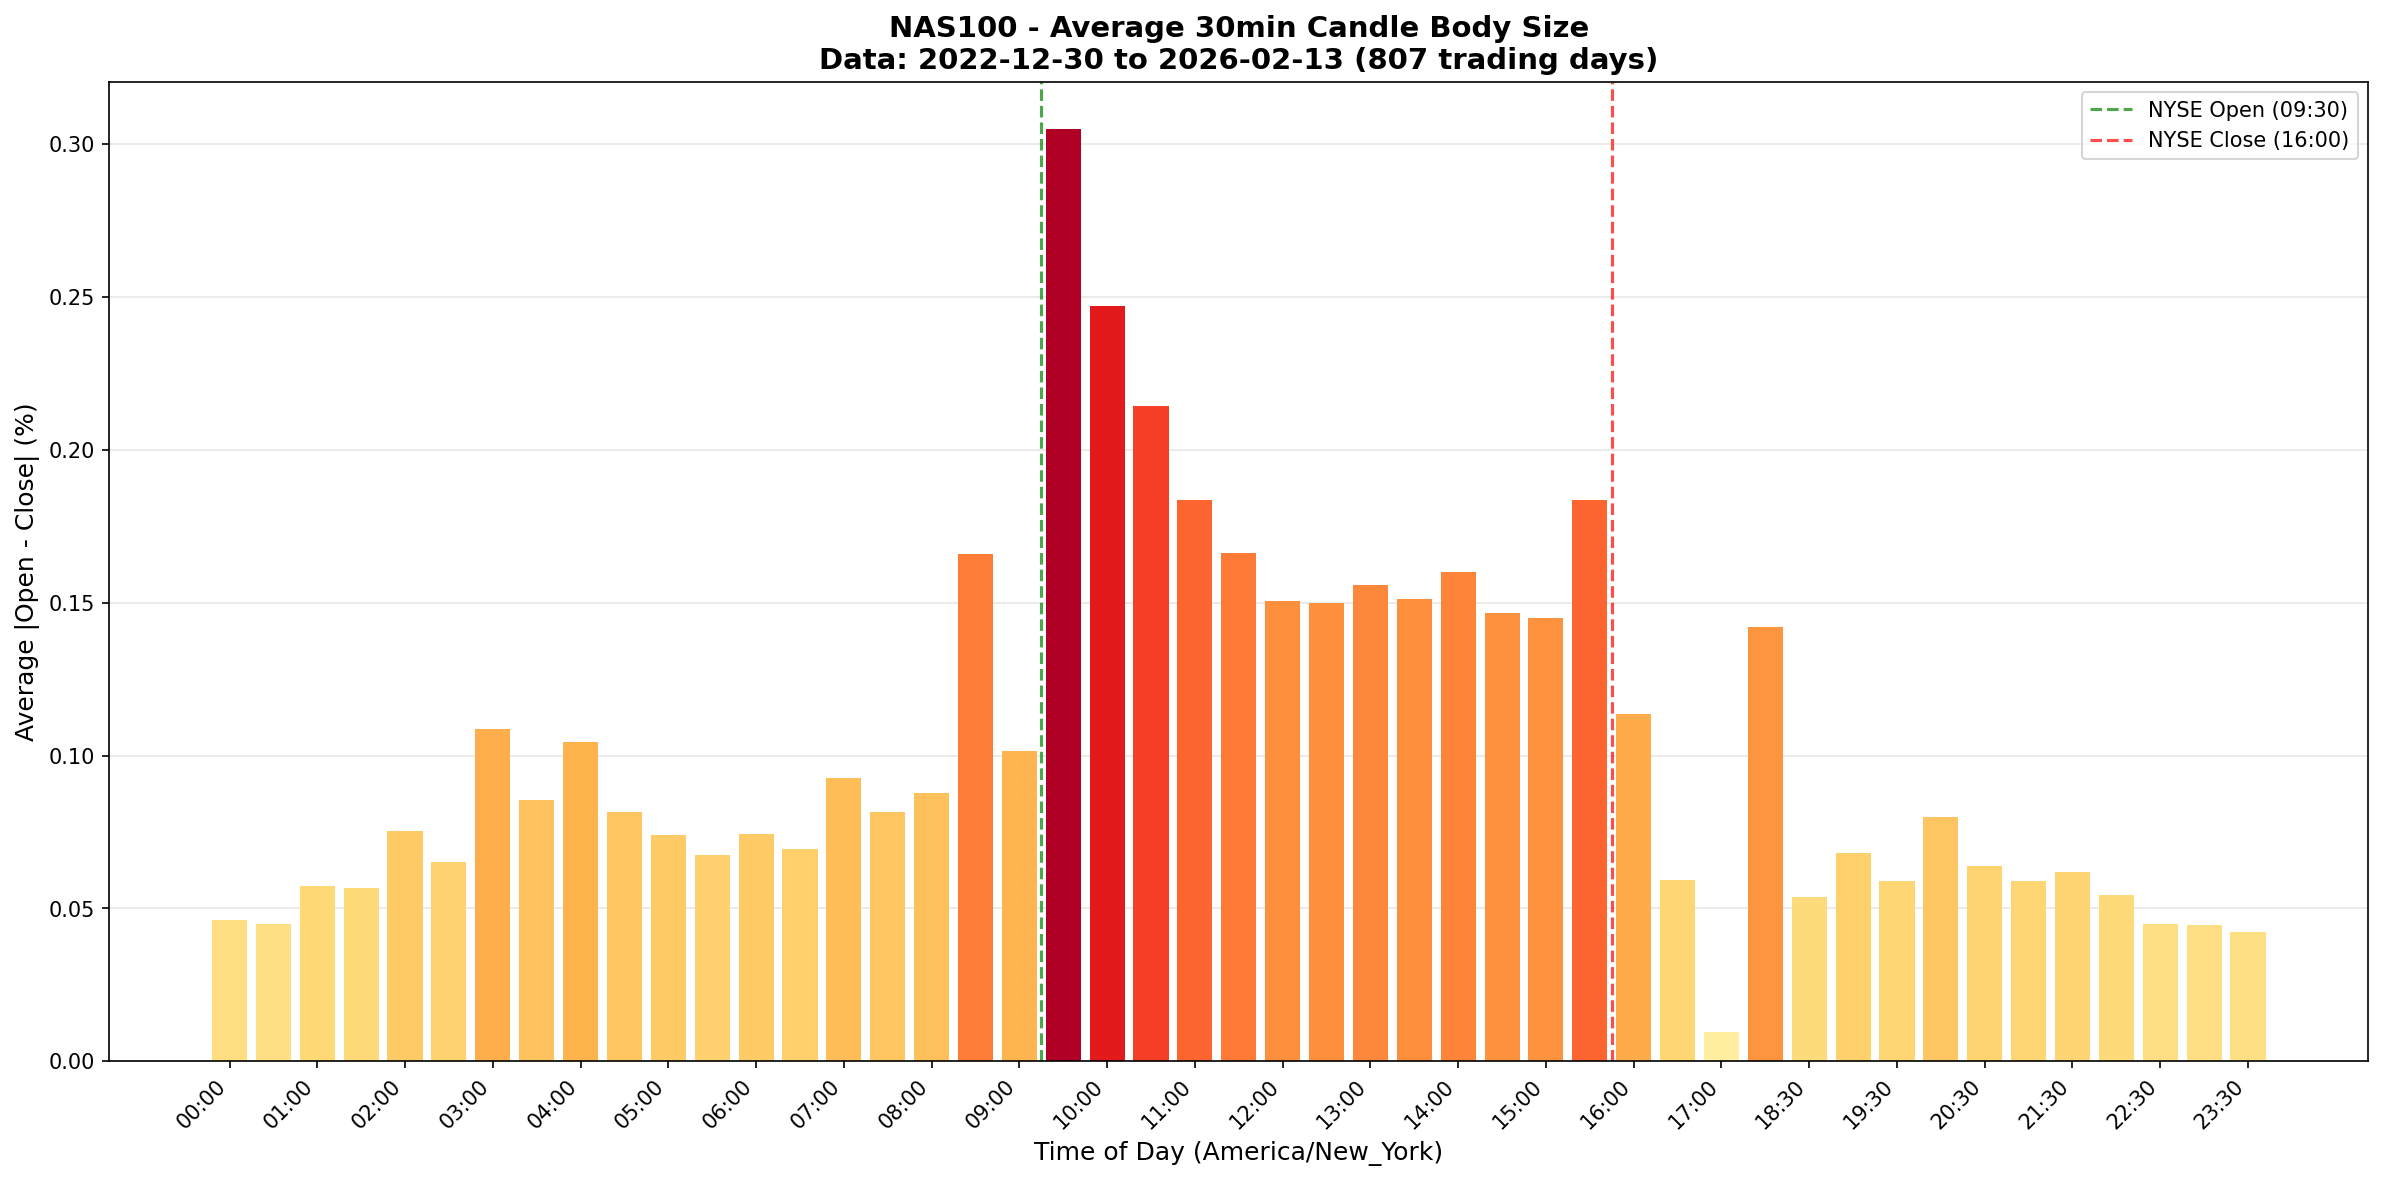

The data file committed next to this chart (first rows):
time_slot, total_body_pct, trading_days, candle_count, avg_body_pct
00:00:00, 37.15, 806, 806, 0.04609
00:30:00, 36.2, 806, 806, 0.04491
01:00:00, 46.21, 806, 806, 0.05733
01:30:00, 45.68, 805, 805, 0.05675
02:00:00, 60.6, 805, 805, 0.07528
02:30:00, 52.37, 805, 805, 0.06505
03:00:00, 87.51, 805, 805, 0.1087
03:30:00, 68.62, 804, 804, 0.08534
04:00:00, 84.07, 804, 804, 0.1046
04:30:00, 65.61, 804, 804, 0.0816
05:00:00, 59.51, 804, 804, 0.07401
05:30:00, 54.24, 804, 804, 0.06746
06:00:00, 59.7, 804, 804, 0.07425
06:30:00, 55.86, 804, 804, 0.06947
07:00:00, 74.48, 804, 804, 0.09263
07:30:00, 65.52, 804, 804, 0.08149
08:00:00, 70.47, 804, 804, 0.08766
08:30:00, 133.5, 805, 805, 0.1658
09:00:00, 81.57, 805, 805, 0.1013
09:30:00, 245.2, 804, 804, 0.305
10:00:00, 198.1, 802, 802, 0.2471
10:30:00, 172.1, 803, 803, 0.2143
11:00:00, 147.3, 803, 803, 0.1835
11:30:00, 133.5, 803, 803, 0.1663
12:00:00, 120.8, 803, 803, 0.1505
12:30:00, 120.3, 803, 803, 0.1498
13:00:00, 123, 789, 789, 0.1559
13:30:00, 116.8, 773, 773, 0.1511
14:00:00, 123.6, 773, 773, 0.1599
14:30:00, 113.4, 773, 773, 0.1467
15:00:00, 112.1, 773, 773, 0.145
15:30:00, 142, 773, 773, 0.1836
16:00:00, 87.83, 773, 773, 0.1136
16:30:00, 45.77, 773, 773, 0.05921
17:00:00, 3.891, 406, 406, 0.009584
18:00:00, 114.7, 807, 807, 0.1421
18:30:00, 43.23, 806, 806, 0.05363
19:00:00, 54.83, 806, 806, 0.06803
19:30:00, 47.48, 806, 806, 0.0589
20:00:00, 64.39, 806, 806, 0.07989
20:30:00, 51.43, 806, 806, 0.0638
21:00:00, 47.64, 806, 806, 0.0591
21:30:00, 49.88, 806, 806, 0.06188
22:00:00, 43.82, 806, 806, 0.05437
22:30:00, 36.22, 806, 806, 0.04494
23:00:00, 35.82, 806, 806, 0.04444
23:30:00, 34.23, 806, 806, 0.04247
